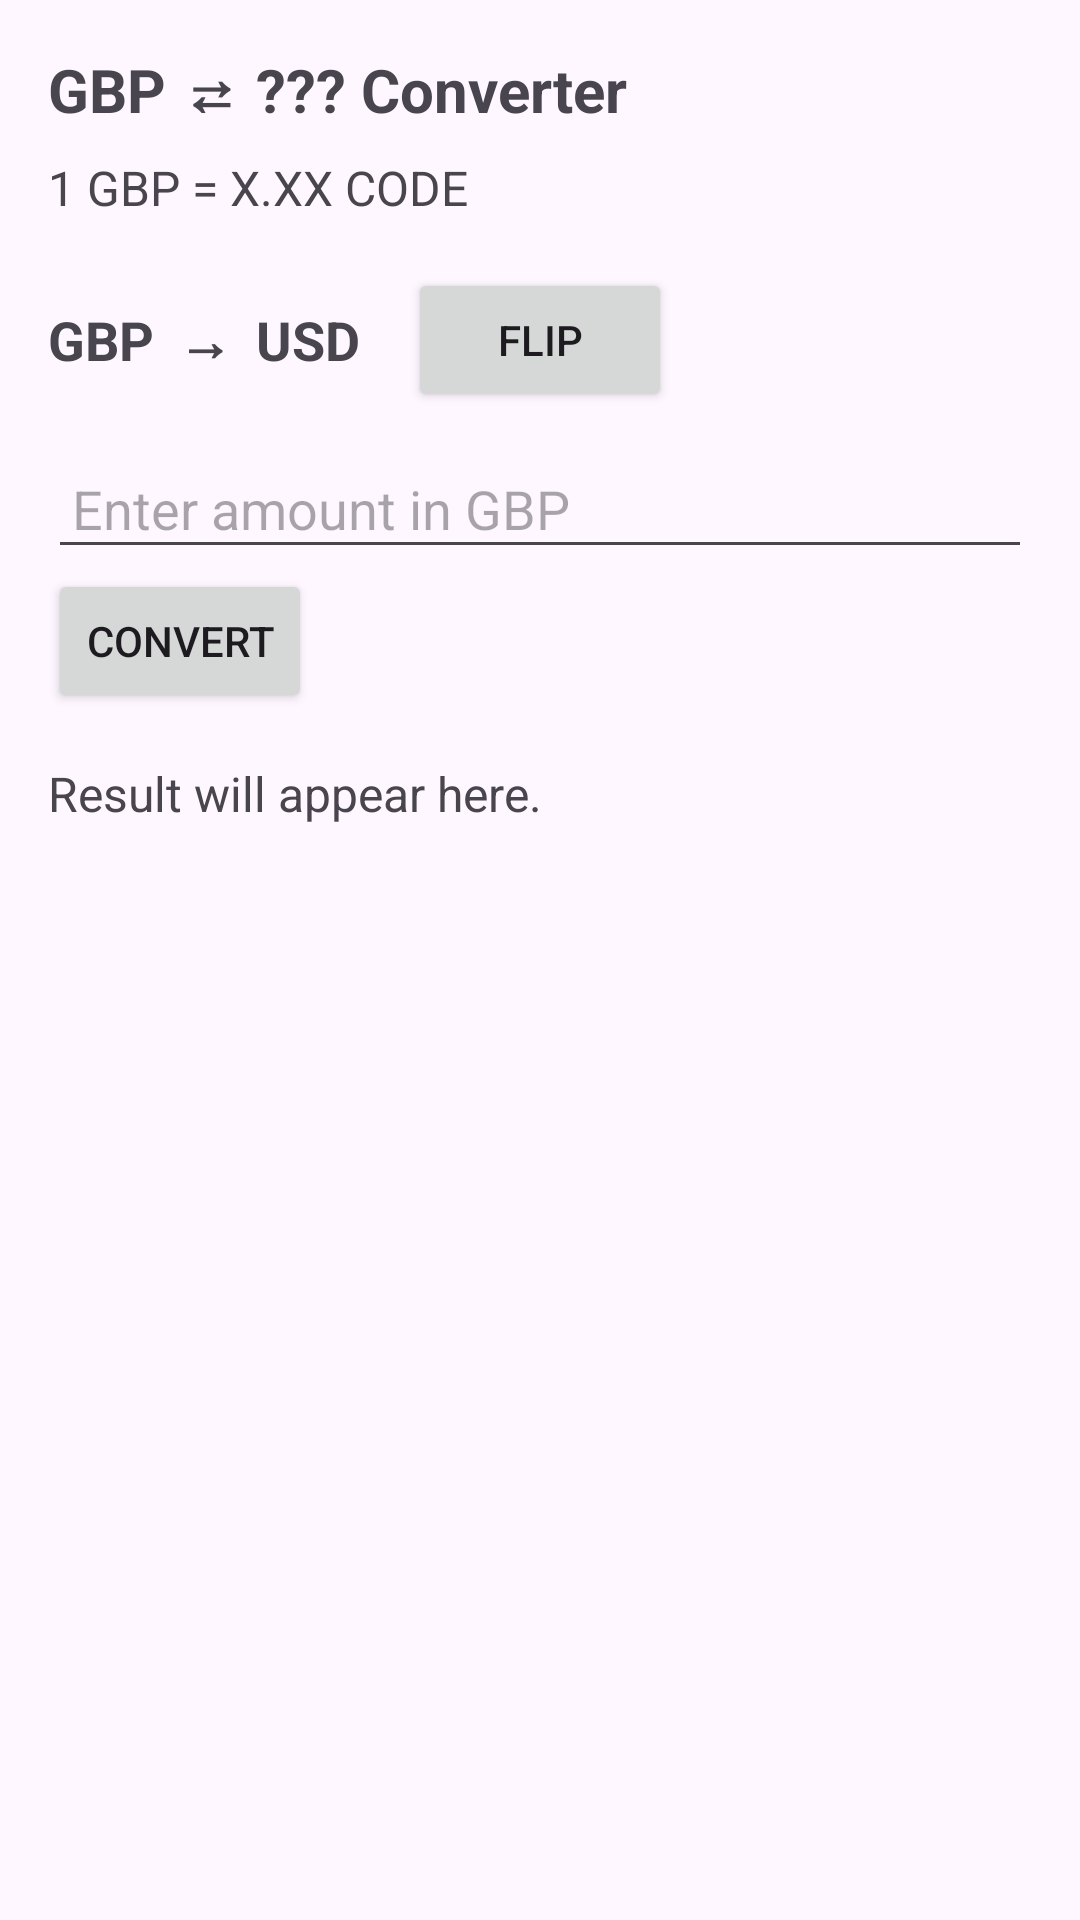

Layout XML and referenced resources for this Android screen:
<!-- AndroidManifest.xml: application theme Theme.Caldwell_Andrew_ACALDW301 -->
<!-- res/layout/activity_conversion.xml -->
<?xml version="1.0" encoding="utf-8"?>
<ScrollView xmlns:android="http://schemas.android.com/apk/res/android"
    android:layout_width="match_parent"
    android:layout_height="match_parent">

    <LinearLayout
        android:layout_width="match_parent"
        android:layout_height="wrap_content"
        android:orientation="vertical"
        android:padding="16dp">

        
        <TextView
            android:id="@+id/textConversionTitle"
            android:layout_width="match_parent"
            android:layout_height="wrap_content"
            android:text="GBP ⇄ ??? Converter"
            android:textSize="20sp"
            android:textStyle="bold" />

        
        <TextView
            android:id="@+id/textCurrentRate"
            android:layout_width="match_parent"
            android:layout_height="wrap_content"
            android:layout_marginTop="8dp"
            android:text="1 GBP = X.XX CODE"
            android:textSize="16sp" />

        
        <LinearLayout
            android:layout_width="match_parent"
            android:layout_height="wrap_content"
            android:orientation="horizontal"
            android:layout_marginTop="16dp"
            android:gravity="center_vertical">

            <TextView
                android:id="@+id/textFromLabel"
                android:layout_width="wrap_content"
                android:layout_height="wrap_content"
                android:text="GBP"
                android:textSize="18sp"
                android:textStyle="bold" />

            <TextView
                android:id="@+id/textArrow"
                android:layout_width="wrap_content"
                android:layout_height="wrap_content"
                android:layout_marginStart="8dp"
                android:layout_marginEnd="8dp"
                android:text="→"
                android:textSize="18sp"
                android:textStyle="bold" />

            <TextView
                android:id="@+id/textToLabel"
                android:layout_width="wrap_content"
                android:layout_height="wrap_content"
                android:text="USD"
                android:textSize="18sp"
                android:textStyle="bold" />

            <Button
                android:id="@+id/btnFlip"
                android:layout_width="wrap_content"
                android:layout_height="wrap_content"
                android:layout_marginStart="16dp"
                android:text="Flip" />
        </LinearLayout>

        
        <EditText
            android:id="@+id/editAmount"
            android:layout_width="match_parent"
            android:layout_height="wrap_content"
            android:layout_marginTop="12dp"
            android:hint="Enter amount in GBP"
            android:inputType="numberDecimal"
            android:padding="8dp" />

        
        <Button
            android:id="@+id/btnConvert"
            android:layout_width="wrap_content"
            android:layout_height="wrap_content"
            android:text="Convert" />

        
        <TextView
            android:id="@+id/textResult"
            android:layout_width="match_parent"
            android:layout_height="wrap_content"
            android:layout_marginTop="16dp"
            android:text="Result will appear here."
            android:textSize="16sp" />

        
        <TextView
            android:id="@+id/textError"
            android:layout_width="match_parent"
            android:layout_height="wrap_content"
            android:layout_marginTop="8dp"
            android:text=""
            android:textColor="@android:color/holo_red_dark"
            android:textSize="14sp" />

    </LinearLayout>
</ScrollView>
<!-- resources referenced by this layout -->
<resources>
  <style name="Theme.Caldwell_Andrew_ACALDW301" parent="Base.Theme.Caldwell_Andrew_ACALDW301" />
  <style name="Base.Theme.Caldwell_Andrew_ACALDW301" parent="Theme.Material3.DayNight.NoActionBar">
          
          
      </style>
</resources>
